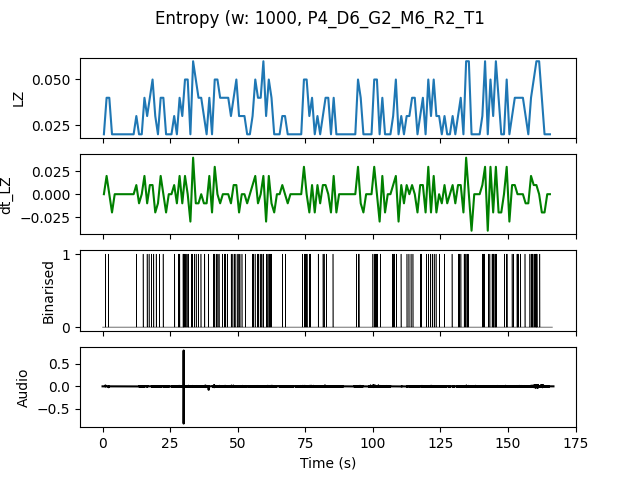

The file beside this chart, header and first rows:
, t0, LZ, dt_LZ, IOI
0.0, 0.0, 0.01993, 0.0, 0.0
1.0, 1.0, 0.03986, 0.01993, 1.0
2.0, 2.0, 0.03986, 0.0, 1.0
3.0, 3.0, 0.01993, -0.01993, 0.0
4.0, 4.0, 0.01993, 0.0, 0.0
5.0, 5.0, 0.01993, 0.0, 0.0
6.0, 6.0, 0.01993, 0.0, 0.0
7.0, 7.0, 0.01993, 0.0, 0.0
8.0, 8.0, 0.01993, 0.0, 0.0
9.0, 9.0, 0.01993, 0.0, 0.0
10.0, 10.0, 0.01993, 0.0, 0.0
11.0, 11.0, 0.01993, 0.0, 0.0
12.0, 12.0, 0.0299, 0.009966, 1.0
13.0, 13.0, 0.01993, -0.009966, 0.0
14.0, 14.0, 0.01993, 0.0, 0.0
15.0, 15.0, 0.03986, 0.01993, 1.0
16.0, 16.0, 0.0299, -0.009966, 1.0
17.0, 17.0, 0.03986, 0.009966, 1.0
18.0, 18.0, 0.04983, 0.009966, 0.5
19.0, 19.0, 0.0299, -0.01993, 1.0
20.0, 20.0, 0.01993, -0.009966, 0.0
21.0, 21.0, 0.03986, 0.01993, 1.0
22.0, 22.0, 0.03986, 0.0, 1.0
23.0, 23.0, 0.01993, -0.01993, 0.0
24.0, 24.0, 0.01993, 0.0, 0.0
25.0, 25.0, 0.01993, 0.0, 0.0
26.0, 26.0, 0.0299, 0.009966, 1.0
27.0, 27.0, 0.01993, -0.009966, 0.0
28.0, 28.0, 0.03986, 0.01993, 0.5
29.0, 29.0, 0.0299, -0.009966, 1.0
30.0, 30.0, 0.04983, 0.01993, 0.3333
31.0, 31.0, 0.04983, 0.0, 0.3333
32.0, 32.0, 0.01993, -0.0299, 0.0
33.0, 33.0, 0.05979, 0.03986, 0.5
34.0, 34.0, 0.04983, -0.009966, 0.5
35.0, 35.0, 0.03986, -0.009966, 1.0
36.0, 36.0, 0.03986, 0.0, 1.0
37.0, 37.0, 0.0299, -0.009966, 1.0
38.0, 38.0, 0.01993, -0.009966, 0.0
39.0, 39.0, 0.03986, 0.01993, 1.0
40.0, 40.0, 0.01993, -0.01993, 0.0
41.0, 41.0, 0.04983, 0.0299, 0.3333
42.0, 42.0, 0.04983, 0.0, 0.5
43.0, 43.0, 0.03986, -0.009966, 1.0
44.0, 44.0, 0.03986, 0.0, 1.0
45.0, 45.0, 0.03986, 0.0, 0.5
46.0, 46.0, 0.03986, 0.0, 1.0
47.0, 47.0, 0.0299, -0.009966, 1.0
48.0, 48.0, 0.03986, 0.009966, 0.5
49.0, 49.0, 0.04983, 0.009966, 0.5
50.0, 50.0, 0.0299, -0.01993, 0.5
51.0, 51.0, 0.0299, 0.0, 1.0
52.0, 52.0, 0.0299, 0.0, 1.0
53.0, 53.0, 0.01993, -0.009966, 0.0
54.0, 54.0, 0.01993, 0.0, 0.0
55.0, 55.0, 0.0299, 0.009966, 1.0
56.0, 56.0, 0.04983, 0.01993, 0.5
57.0, 57.0, 0.03986, -0.009966, 0.5
58.0, 58.0, 0.03986, 0.0, 1.0
59.0, 59.0, 0.05979, 0.01993, 0.3333
... 106 more rows
